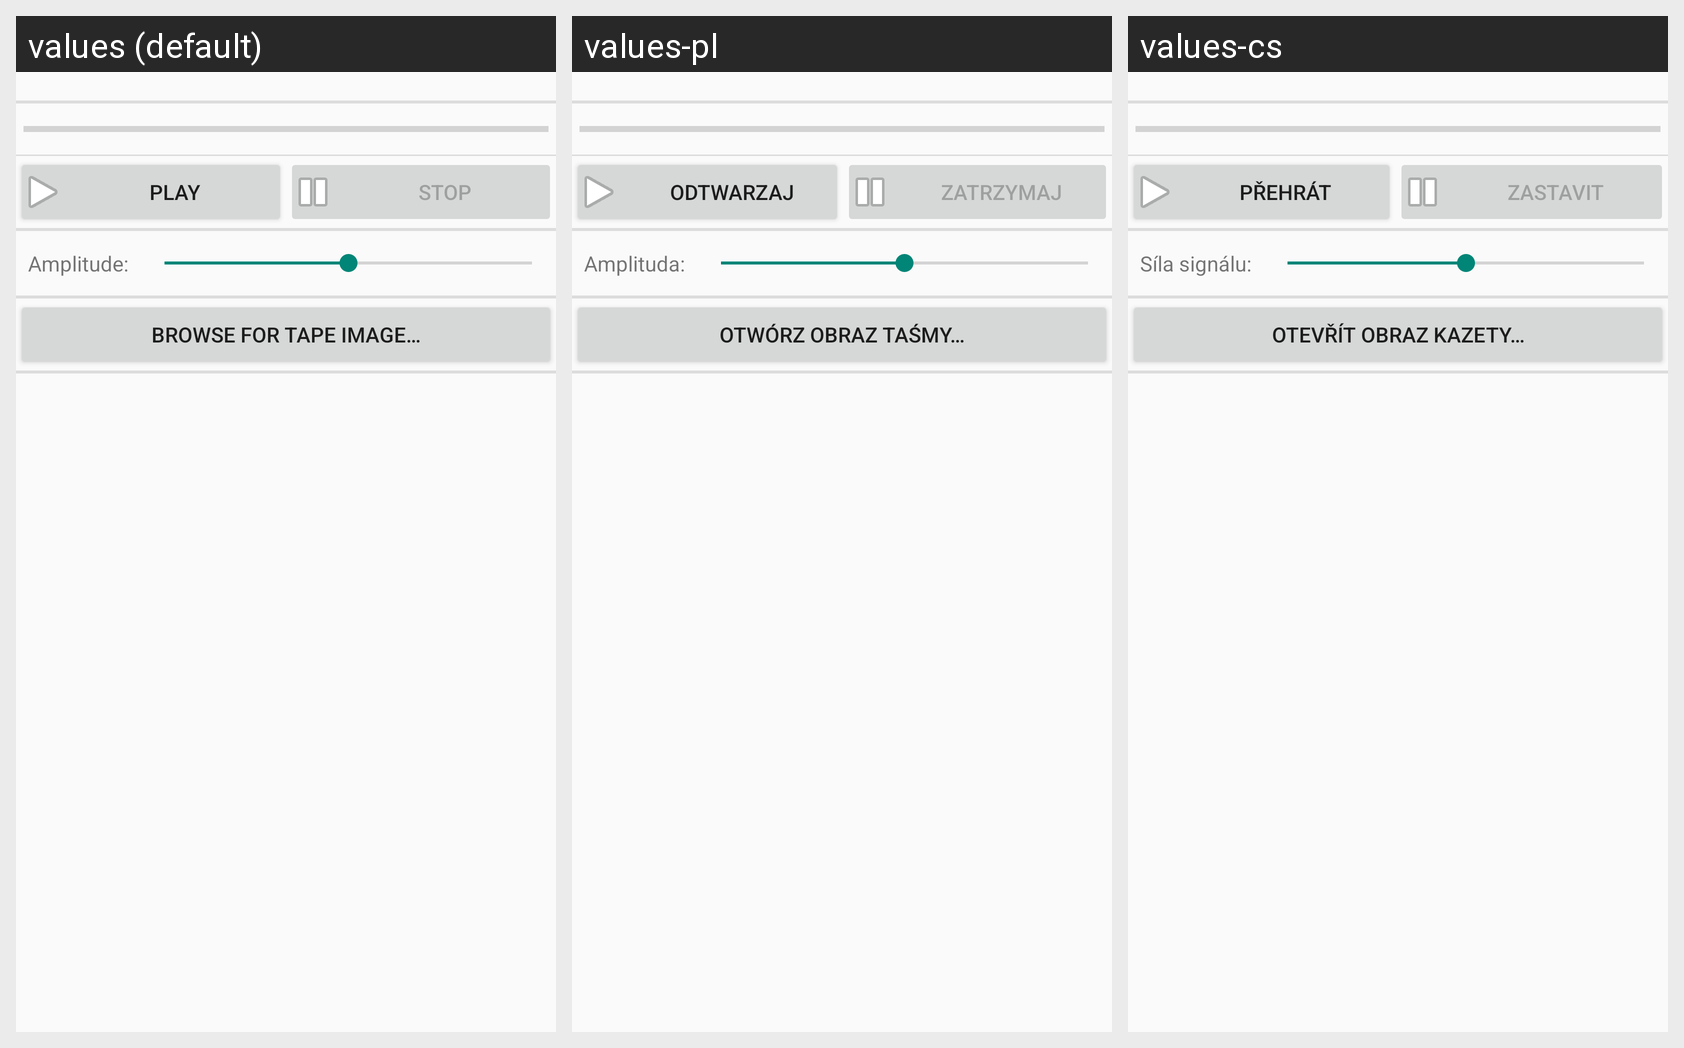

Translations of the strings shown on this Android screen, per locale in the grid:
Android screen res/layout/activity_main.xml rendered under 3 locales, left to right: values (default), values-pl, values-cs. Device: Nexus 5 (rendered at 1080×1920; each locale shown at half size, 540×960, under a caption strip naming it); theme AppTheme.
Strings drawn on this screen, with the default value and each locale's value (text and hints the layout hard-codes appear in the picture but are not listed):

btn_play
  values: PLAY
  values-pl: Odtwarzaj
  values-cs: Přehrát

btn_stop
  values: STOP
  values-pl: Zatrzymaj
  values-cs: Zastavit

lbl_amplitude
  values: Amplitude:
  values-pl: Amplituda:
  values-cs: Síla signálu:

btn_browse
  values: Browse for tape image…
  values-pl: Otwórz obraz taśmy…
  values-cs: Otevřít obraz kazety…
